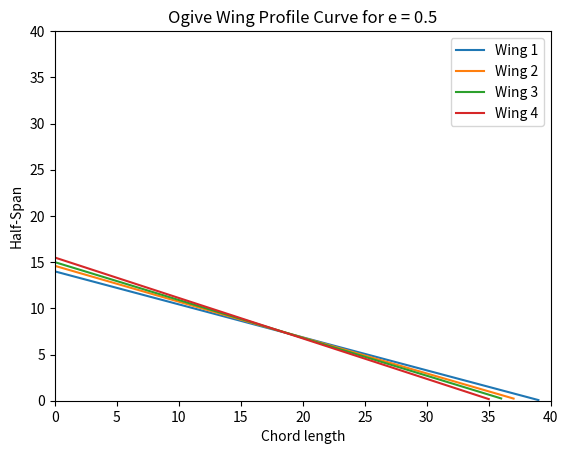

This chart was generated by the following Python code:
import numpy as np
import math
import matplotlib.pyplot as plt

plt.figure()

## Mach Cone Rule
cruise_mach = 2.25
safety_factor_cruise_mach = 2.25*(1.05)       # 5% safety factor

mu = np.arcsin(1/cruise_mach)                           # mach_cone_half_angle
mu_design = np.arcsin(1/safety_factor_cruise_mach)      # design_mach_cone_half_angle

#print(math.degrees(mu))
#print(math.degrees(mu_design))

m = math.tan(- mu)
m_design = math.tan(- mu_design)

wing_area = 548.5
e_minus = 0
e_plus = 0.5

# supersonic airplanes implement low Aspect Ratio and High Sweep
a_range = np.arange(10,50,0.1)
b_range = np.arange(30,40,0.2)


Area = []
AR = []
parameters = []

wing_num = 1



j_count = 0
for j in a_range:
    i_count = 0
    for i in b_range:
        a = j         # affects span
        b = i         # affects root chord

        # Define the two points
        x1, y1 = 0, a
        x2, y2 = b, 0

        # Calculate the slope and intercept of the line
        slope = (y2 - y1) / (x2 - x1)
        intercept = y1 - slope * x1

        # Create x and y values for the line
        x = np.arange(0, b)
        y = [slope * xi + intercept for xi in x]
        
        area = 0.5*b*a
        ar = a*a/area
        # enforcing the sweep angle to be more than design mach cone angle
        if area > (wing_area - e_minus)/2 and area < (wing_area + e_plus)/2 and (slope >= m_design)  :
            Area.append(area)
            AR.append(ar)
            parameters.append((a,b))
            label_text = 'Wing {}'.format(wing_num)
            plt.plot(x, y, label=label_text)
            wing_num = wing_num + 1
        i_count = i_count + 1
        
    j_count = j_count + 1


# Create x and y values for the line

# Define the point and slope
x1, y1 = 35, 0
x_mach_cone = range(0, 40)
y_mach_cone_design = [y1 + m_design * (xi - x1) for xi in x_mach_cone]
y_mach_cone = [y1 + m * (xi - x1) for xi in x_mach_cone]


#plt.plot(x_mach_cone, y_mach_cone_design, '--', linewidth=0.9, label='Design Mach Cone')
#plt.plot(x_mach_cone, y_mach_cone, '--', linewidth=0.8, label='Mach Cone')



plt.xlabel('Chord length')
plt.xlim([0,40])
plt.ylabel('Half-Span')
plt.ylim([0,40])
plt.title('Ogive Wing Profile Curve for e = 0.5')
plt.legend()
plt.show()

print(Area)
print(AR)
print(parameters)

np.savetxt("Area.csv", Area, delimiter=",")
np.savetxt("AR.csv", AR, delimiter=",")
